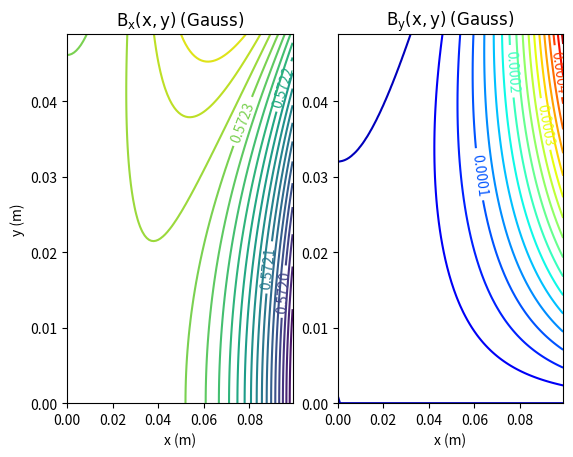

The matplotlib source for this figure:
#!/usr/bin/env python
# coding: utf-8

# In[1]:


#Helmhlotz Magnetic Field
#Calculates the Magnetic Field near the Centre of Helmholtz Coils.
##################################################################################################################
import math                    # http://docs.python.org/library/math.html
import numpy                   # numpy.scipy.org/
import matplotlib              # matplotlib.sourceforge.net
# mlab and pyplot are MATLAB style numerical functions and plotting
from matplotlib import mlab    # matplotlib.sourceforge.net/api/mlab_api.html
from matplotlib import pyplot  # matplotlib.sourceforge.net/api/pyplot_api.html

if __name__ == "__main__":  # if run as standalone program
    """ All parameters are floats in SI units, i.e. metre, Ampere, Tesla
        x axis is defined by axis of coils
        Midpoint on x axis between coils defines origin (x,y)=(0,0)
    """

    #input the desired specifications of the helmholtz coil. Input these
    #values as floats, and in SI units.
    
    # a : coil width (in x)
    a = 0.02
    # b : coil thickness (in y)
    b = 0.02
    # ro : The difference between R and the radius of the first coil.
    #       (This allows the possibility of the two coils haveing slightly
    #       different radii.)
    ro = 0.0015
    # tao : same thing as ro but for the second coil
    tao = 0.0015
    # N : number of wire turns in one coil.
    N = 152.0
    # I : current in wire
    I = 0.251
    # R  : distance between the centres of the coils
    R = 0.6
    # M : permeability constant ("mu nought") of air
    M = 4.0 * math.pi * 0.0000001

def get_bx(x,y,a,b,ro,tao,N,I,R,M):     # define function get_bx
    """Returns the x component of the magnetic field at the point x,y,
        (formula 4a of Crosser et al.)"""
    
    #these are the formula in the article written out term by term and then
    #summed together and multiplied together in the last two lines
    t1 = (b**2 / (60.0 * R**2))
    t2 = fcx
    t3 = (x * f1x)/(125.0*R)
    t4 = (f2x * (2 * x**2 - y**2)) / (125.0 * R**2)
    t5 = (f3x*(3.0 * x * y**2 - 2.0 * x**3))/(125.0 * R**3)
    t6 = (18.0*(8.0 * x**4 - 24 * x**2 * y**2 + 3 * y ** 4))/(125.0 * R**4)
    p2 = 1 - t1 + t2 + t3 + t4 + t5 - t6
    
    return ( (8.0 * M * N * I) / (R * 5 * math.sqrt(5)) * p2)

def get_by(x,y,a,b,ro,tao,N,I,R,M):
    """Returns the y component of the magnetic field at the point x,y,
        (formula 4b of Crosser et al.)"""
    
    return ( (8.0 * M * N * I) / (R * 5 * math.sqrt(5))
            * ( (y * f1y) / (125.0 * R) + (x * y * f2y)/(125.0 * R**2)
            + (y * f3y * (4.0 * x**2 - y**2))/(125.0 * R**3)
            + (x * y * (288.0 * x**2 - 216.0 * y**2))/(125.0 * R**4)))

#: term f1x (formula 4c of Crosser et al.)
fcx = ( -(18.0 * a**4 + 13 * b**4)/(1250.0 * R**4)
    + (31.0 * a**2 * b**2)/ (750.0 * R**4)
    + ((tao + ro) / R)*(1.0/5 + (2.0 * (a**2 - b**2))/ (250 * R**2))
    - ((tao**2 + ro**2)/(250 * R**2))*(25.0 + (52 * b**2 - 62 * a**2) / R**2) 
    - (8.0 * (tao**3+ro**3)/ (25.0 * R**3))
    - (52.0 * (tao**4 + ro**4)) / (125.0 * R**4) )

#: term f1x (formula 4d of Crosser et al.)
f1x = ( ((tao - ro)/R) * (150.0 + (24.0 * b**2 - 44.0 * a**2) / R**2 )
    + (165.0 * (tao**2 - ro**2)) / R**2
    + 96 * (tao**3 - ro**3) / R**3 )

#: term f2x (formula 4e of Crosser et al.)
f2x = ( (31 * b**2 - 36 * a**2) / R**2
        + (60 * (tao + ro)) / R
        + (186 * (tao**2 + ro**2)) / R**2 )

#: term f3x (formula 4f of Crosser et al.)
f3x = (88.0 * (tao - ro)) / R

#: term f1y (formula 4g of Crosser et al.)
f1y = ( ((ro - tao) / R) * (75.0 + (12.0 * b**2 - 22.0 * a**2)/ R**2)
        + (165 * (ro**2 - tao**2)) / (2 * R**2)
        + (48 * (ro **3 - tao **3)) / R**3 )

#: term f2y (formula 4h of Crosser et al.)
f2y = ( (72 * a**2 - 62 * b **2) / R**2
        + (120 * (tao + ro))/ R
        + (372 * (tao**2 + ro**2)) / R**2 )

#: term f3y (formula 4h of Crosser et al.)
f3y = (66 * (tao - ro))/R

def get_uniformity(r,a,b,ro,tao,N,I,R,M):
    '''given the desired radius of the cylindar of uniformity r (a float), and
    floats corresponding to the coil a,b,ro,tao,N,I,R,M (defined in the body
    of the program). return the height of the cylindar of uniformity'''
    
    #find the magnetic field at the origin and initialize the x variable that
    #will be increased through iterations of the while loop
    x_origin = get_bx(0,0,a,b,ro,tao,N,I,R,M)
    y_origin = 0.0
    x = 0.0
    
    while 1 == 1:
        #set a proxy value for the radius, j and if the magnitude of the
        #magnetic field is within 0.1% of the original magnetic field for each
        #iteration and increase of the radius value j.
        j = 0.0
        
        while j < r:
            if abs( math.sqrt(get_bx(x,j,a,b,ro,tao,N,I,R,M)**2 + 
                    get_by(x,j,a,b,ro,tao,N,I,R,M)**2) - x_origin) > \
                        abs(x_origin * 0.001):
                return x
            j += 0.001
            
        x += 0.001
        

if __name__ == "__main__":
    

    #basically there are two useful operations: you can calculate the magnetic
    #field at a given point with the two functions get_bx and get_by. for
    #example: you can do this to print the desired field at the given x and y
    #(i,j) cordinates.

    x = 0.0
    y = 0.0
    print ("the magnetic field at %s is %s" % ((x,y),(
                get_bx(x,y,a,b,ro,tao,N,I,R,M),get_by(x,y,a,b,ro,tao,N,I,R,M))))
    
    #another operation you can perform with this program is find regions that
    #have a uniform magnetic field produced by the helmholtz coils. One
    #function that I created gives the height of a uniform-magnetic-field
    #cylindar of given radius r. For example:
    
    radius = 0.09
    
    print ("the height of a uniform magnetic field cylindar of radius        %s (m) is %s (m)" % (radius,get_uniformity(radius,a,b,ro,tao,N,I,R,M)))

    # Create contour plots of magnetic field
    x_max = 0.10  # maximum x of desired field region
    y_max = 0.05  # maximum y of desired field region
    delta = 0.001 # size of steps in x,y grid
    x = numpy.arange(0.0, x_max, delta) # create x steps
    y = numpy.arange(0.0, y_max, delta) # create y steps
    X, Y = numpy.meshgrid(x, y) # x,y grid of points where B will be calculated
    B_X = 10000.0*get_bx(X,Y,a,b,ro,tao,N,I,R,M) # X component of B in Gauss
    B_Y = 10000.0*get_by(X,Y,a,b,ro,tao,N,I,R,M) # Y component of B in Gauss

    # create figure
    B_plot = pyplot.figure()
    # create plots of B x & y components
    #     subplot(121) means one row; two columns, plot number one,
    B_plot_x = B_plot.add_subplot(121)
    # Create a contour plot of B_X(X,Y), with 20 contour steps
    Bx = pyplot.contour(X, Y, B_X, 20)
    # choose san serif ('sf')for math mode fonts (see
    #    http://matplotlib.sourceforge.net/users/customizing.html#customizing-matplotlib)
    matplotlib.rc('mathtext',default='sf') 
    pyplot.clabel(Bx, Bx.levels[::4], inline=1, fontsize=10, fmt='%1.4f')
        # inline = 1 removes contour lines beneath labels
        # levels[::4] labels every 4th contour line
    pyplot.title('$B_x(x,y)$ $(Gauss)$')
    pyplot.xlabel('x (m)')
    pyplot.ylabel('y (m)')
    B_plot_y = B_plot.add_subplot(122)
    # Create a contour plot of B_Y(X,Y), with 20 contour steps, using
    #       gist_rainbow colourmap
    #       (see http://www.scipy.org/Cookbook/Matplotlib/Show_colormaps)
    By = pyplot.contour(X, Y, B_Y, 20, cmap=matplotlib.cm.jet)
    pyplot.clabel(By, By.levels[::4], inline=1, fontsize=10, fmt='%1.4f')
    pyplot.title('$B_y(x,y)$ $(Gauss)$')
    pyplot.xlabel('x (m)')
    pyplot.show()  # display figure

